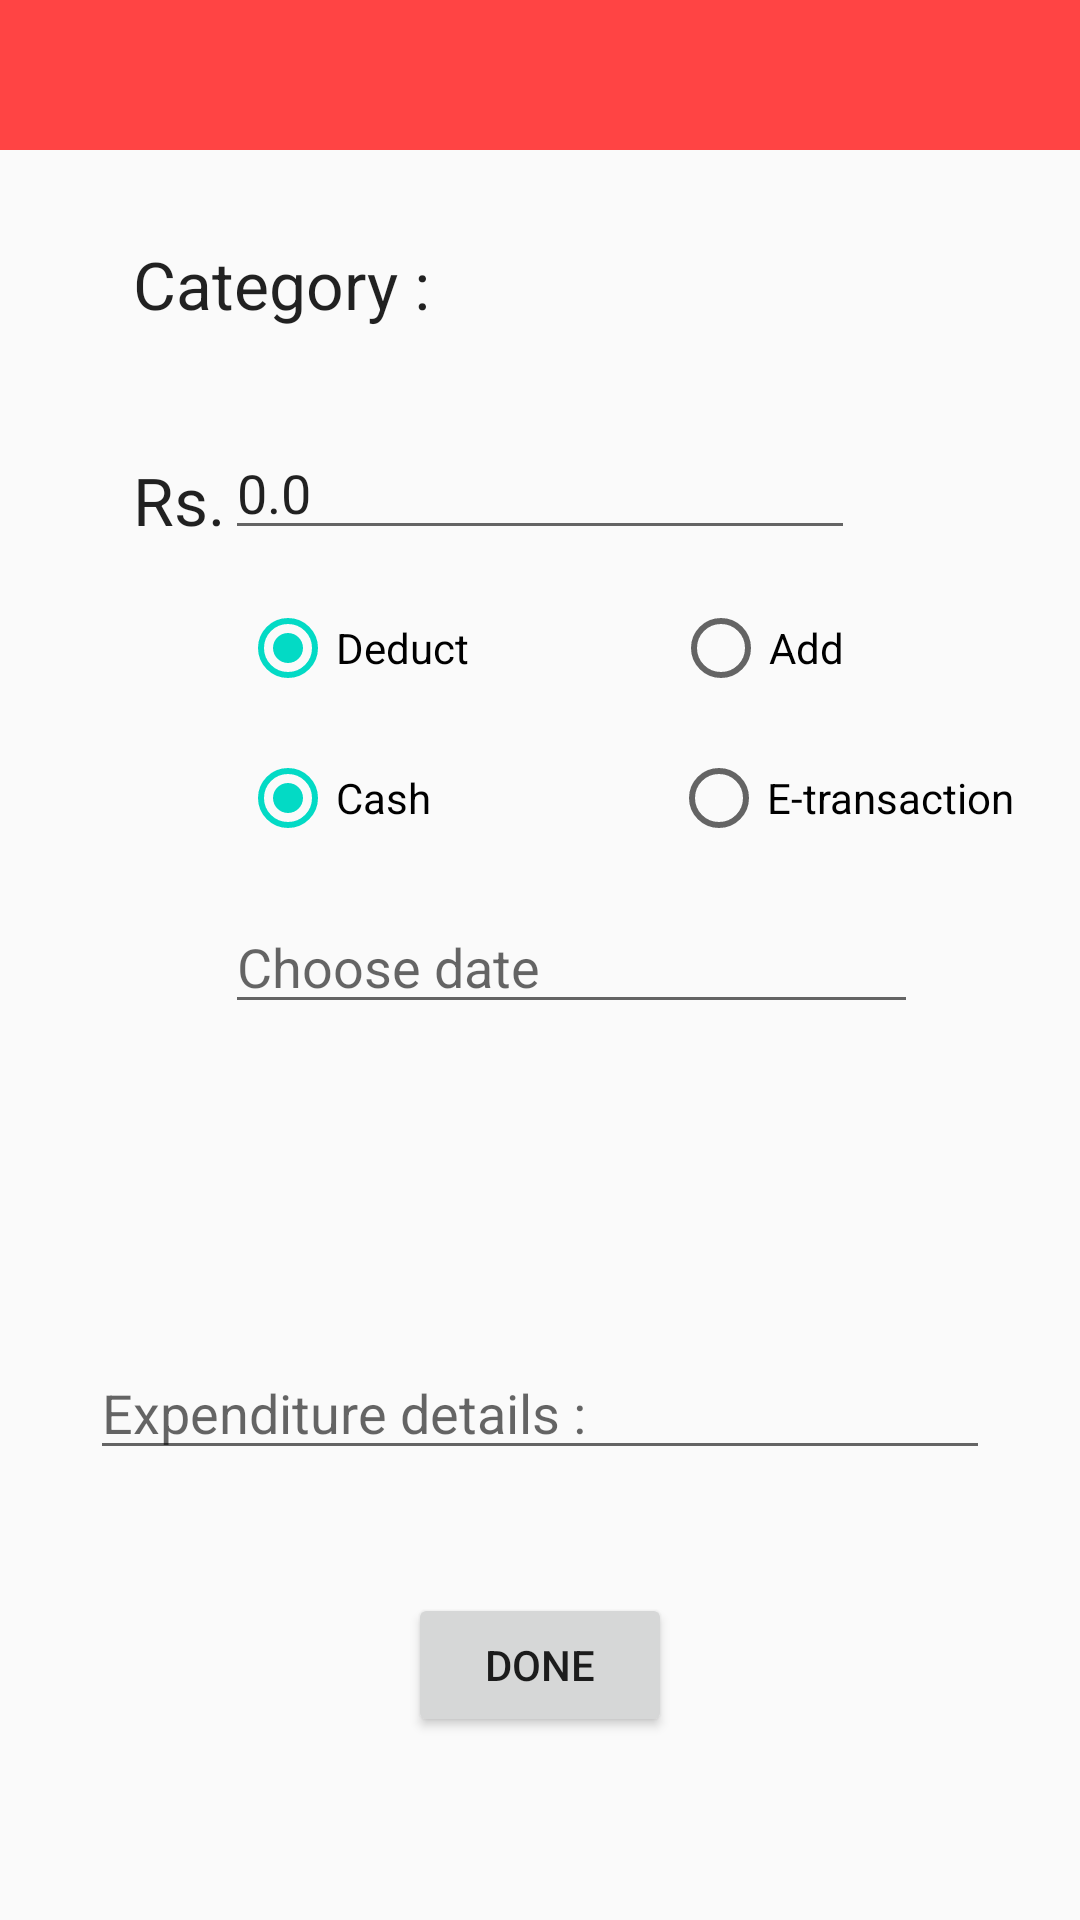

Produce the Android XML layout that renders to this screen, including the resource entries it uses.
<!-- AndroidManifest.xml: application theme AppTheme -->
<!-- res/layout/cathome.xml -->
<?xml version="1.0" encoding="utf-8"?>
<RelativeLayout xmlns:android="http://schemas.android.com/apk/res/android"
    android:layout_width="match_parent" 
    android:layout_height="match_parent">
    <include layout="@layout/mytoolbar"
        android:id="@+id/mytoolbar1">
    </include>

    <EditText
        android:layout_width="wrap_content"
        android:layout_height="wrap_content"
        android:inputType="numberDecimal"
        android:ems="10"
        android:id="@+id/etamount"
        android:layout_marginTop="92dp"
        android:layout_below="@+id/mytoolbar1"
        android:layout_centerHorizontal="true"
        android:hint="Amount.."
        android:text="0.0" />


    <Button
        android:layout_width="wrap_content"
        android:layout_height="wrap_content"
        android:text="Done"
        android:id="@+id/bdone"
        android:layout_marginBottom="61dp"
        android:layout_alignParentBottom="true"
        android:layout_centerHorizontal="true" />

    <TextView
        android:layout_width="wrap_content"
        android:layout_height="wrap_content"
        android:textAppearance="?android:attr/textAppearanceLarge"
        android:text="Rs."
        android:id="@+id/textView"
        android:layout_marginTop="10dp"
        android:layout_alignTop="@+id/etamount"
        android:layout_toStartOf="@+id/etamount" />

    <RadioGroup
        android:layout_width="380dp"
        android:layout_height="50dp"
        android:id="@+id/rdGroup"
        android:layout_marginTop="200dp"
        android:orientation="horizontal"
        >

    <RadioButton

        android:layout_width="wrap_content"
        android:layout_height="wrap_content"
        android:text="Deduct"
        android:id="@+id/rbdeduct"
        android:checked="true"
        android:layout_marginLeft="80dp"
        android:layout_marginBottom="30dp"
        />

        <RadioButton
        android:layout_width="wrap_content"
        android:layout_height="wrap_content"
        android:text="Add"
        android:id="@+id/rbadd"
        android:checked="false"
        android:layout_marginLeft="68dp"
        android:layout_below="@+id/etamount"
        />
    >

</RadioGroup>

















    <RadioGroup
        android:layout_width="380dp"
        android:layout_height="50dp"
        android:id="@+id/rdGroup_2"
        android:layout_marginTop="250dp"
        android:orientation="horizontal"
        >

        <RadioButton

            android:layout_width="wrap_content"
            android:layout_height="wrap_content"
            android:text="Cash"
            android:id="@+id/rbcash"
            android:checked="true"
            android:layout_marginLeft="80dp"
            android:layout_marginBottom="30dp"
            />
        <RadioButton
            android:layout_width="wrap_content"
            android:layout_height="wrap_content"
            android:text="E-transaction"
            android:id="@+id/rbetrans"
            android:checked="false"
            android:layout_marginLeft="80dp"
            android:layout_below="@+id/etamount"
            />
        >

    </RadioGroup>
<TextView
        android:layout_width="wrap_content"
        android:layout_height="wrap_content"
        android:textAppearance="?android:attr/textAppearanceLarge"
        android:text="Category : "
        android:id="@+id/tvcatname"
        android:layout_below="@+id/mytoolbar1"
        android:layout_alignStart="@+id/textView"
        android:layout_marginTop="30dp" />

    <EditText
        android:layout_width="300dp"
        android:layout_height="wrap_content"
        android:id="@+id/etdetails"
        android:hint="Expenditure details :"
        android:layout_marginBottom="41dp"
        android:layout_above="@+id/bdone"
        android:layout_centerHorizontal="true" />

    <EditText
        android:layout_width="wrap_content"
        android:layout_height="wrap_content"
        android:inputType="date"
        android:ems="11"
        android:id="@+id/etdate"
        android:layout_below="@+id/rdGroup_2"
        android:layout_toEndOf="@+id/textView"
        android:focusable="false"
        android:hint="Choose date" />

</RelativeLayout>
<!-- res/layout/mytoolbar.xml (included above) -->
<?xml version="1.0" encoding="utf-8"?>
<android.support.v7.widget.Toolbar
    android:layout_height="50dp"
    android:layout_width="match_parent"
    android:background="@android:color/holo_red_light"
    xmlns:android="http://schemas.android.com/apk/res/android">
</android.support.v7.widget.Toolbar>
<!-- resources referenced by this layout -->
<resources>
  <style name="AppTheme" parent="Theme.AppCompat.Light.NoActionBar">
          
          <item name="colorPrimary">@android:color/holo_red_dark</item>
          <item name="colorPrimaryDark">@android:color/holo_red_dark</item>
          <item name="colorAccent">@color/colorAccent</item>
      </style>
  <!-- not gathered from this repository: default colours our renderer supplied (Android Studio template values) -->
  <color name="colorAccent">#FF03DAC5</color>
</resources>
